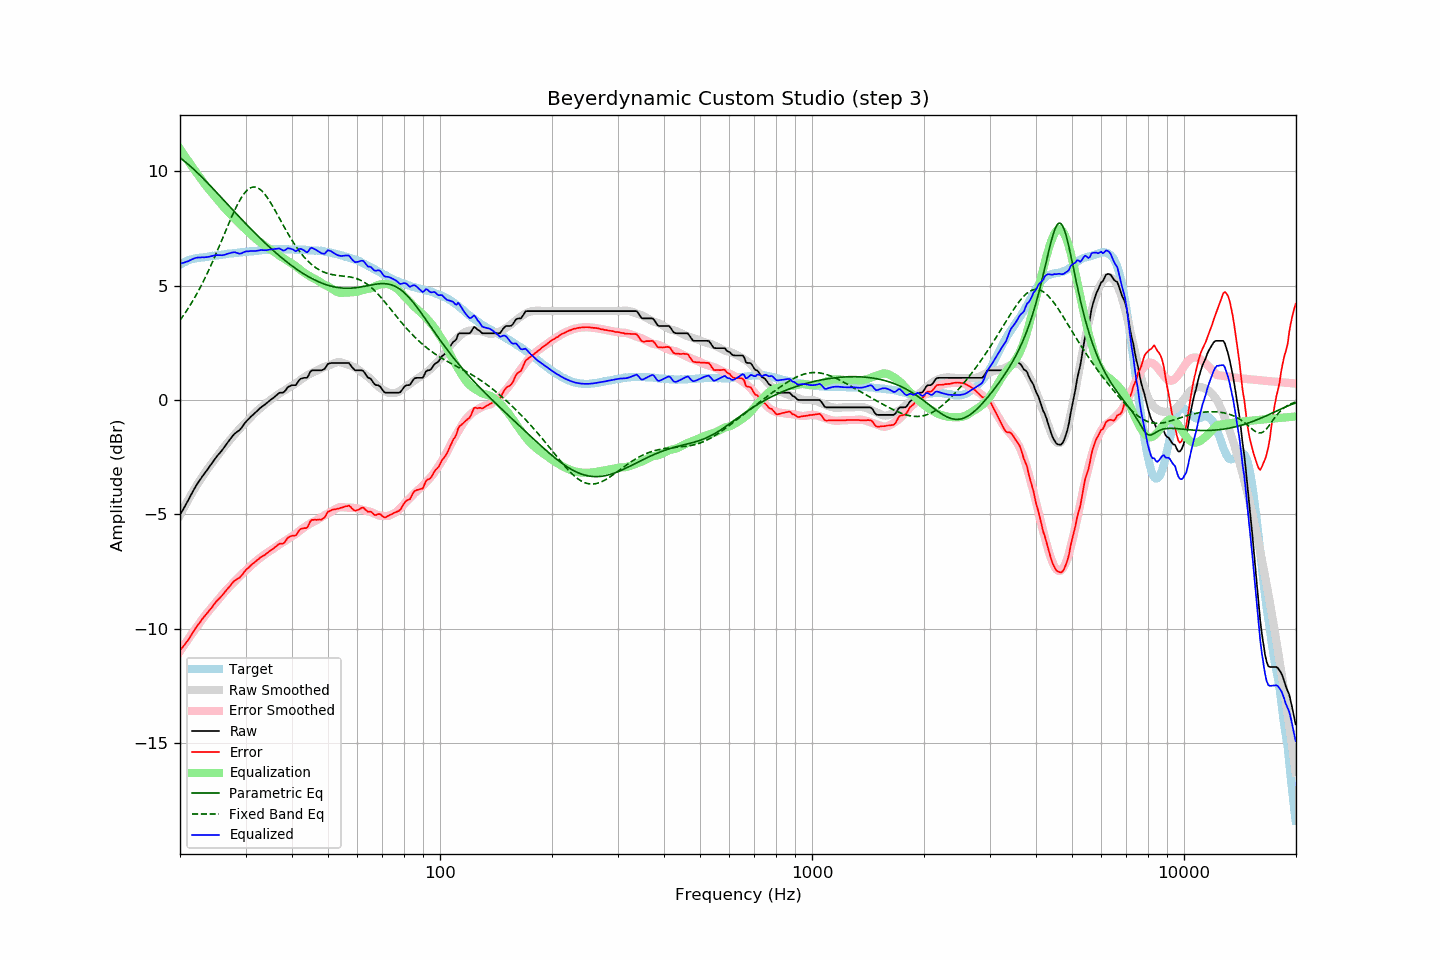

The table this chart was drawn from, first rows:
frequency, raw, error, smoothed, error_smoothed, equalization, parametric_eq, fixed_band_eq, equalized_raw, equalized_smoothed, target
20.00, -5.03, -10.95, -5.04, -10.99, 10.99, 10.60, 3.49, 5.96, 5.95, 5.92
20.20, -4.90, -10.86, -4.91, -10.88, 10.88, 10.55, 3.59, 5.98, 5.98, 5.96
20.40, -4.78, -10.78, -4.77, -10.78, 10.78, 10.49, 3.69, 6.00, 6.01, 6.00
20.61, -4.65, -10.69, -4.64, -10.67, 10.67, 10.43, 3.79, 6.02, 6.04, 6.03
20.81, -4.52, -10.59, -4.51, -10.57, 10.57, 10.38, 3.89, 6.05, 6.06, 6.07
21.02, -4.40, -10.51, -4.38, -10.47, 10.47, 10.32, 4.00, 6.07, 6.09, 6.11
21.23, -4.26, -10.39, -4.25, -10.37, 10.37, 10.26, 4.11, 6.11, 6.11, 6.13
21.44, -4.13, -10.28, -4.13, -10.27, 10.27, 10.19, 4.23, 6.14, 6.14, 6.15
21.66, -4.00, -10.18, -4.01, -10.17, 10.17, 10.13, 4.34, 6.16, 6.16, 6.17
21.87, -3.87, -10.05, -3.89, -10.07, 10.07, 10.06, 4.46, 6.20, 6.18, 6.18
22.09, -3.75, -9.95, -3.77, -9.97, 9.97, 10.00, 4.59, 6.22, 6.20, 6.20
22.31, -3.64, -9.85, -3.66, -9.87, 9.87, 9.93, 4.72, 6.23, 6.21, 6.21
22.54, -3.54, -9.77, -3.55, -9.77, 9.77, 9.86, 4.85, 6.23, 6.22, 6.22
22.76, -3.44, -9.67, -3.44, -9.67, 9.67, 9.79, 4.98, 6.24, 6.24, 6.23
22.99, -3.33, -9.56, -3.33, -9.58, 9.58, 9.72, 5.12, 6.25, 6.24, 6.23
23.22, -3.24, -9.48, -3.23, -9.48, 9.48, 9.65, 5.26, 6.24, 6.25, 6.24
23.45, -3.14, -9.39, -3.13, -9.39, 9.39, 9.58, 5.40, 6.25, 6.26, 6.25
23.69, -3.05, -9.32, -3.03, -9.30, 9.30, 9.51, 5.55, 6.25, 6.27, 6.26
23.92, -2.95, -9.22, -2.94, -9.22, 9.22, 9.44, 5.70, 6.27, 6.28, 6.27
24.16, -2.85, -9.14, -2.85, -9.13, 9.13, 9.36, 5.85, 6.28, 6.29, 6.29
24.40, -2.75, -9.06, -2.75, -9.05, 9.05, 9.29, 6.01, 6.30, 6.30, 6.31
24.65, -2.65, -8.95, -2.66, -8.97, 8.97, 9.21, 6.17, 6.31, 6.31, 6.30
24.89, -2.55, -8.86, -2.57, -8.88, 8.88, 9.14, 6.33, 6.33, 6.32, 6.31
25.14, -2.46, -8.78, -2.47, -8.80, 8.80, 9.06, 6.49, 6.34, 6.33, 6.32
25.39, -2.38, -8.71, -2.38, -8.71, 8.71, 8.99, 6.66, 6.34, 6.34, 6.33
25.65, -2.29, -8.64, -2.28, -8.63, 8.63, 8.91, 6.83, 6.34, 6.35, 6.35
25.91, -2.21, -8.57, -2.18, -8.54, 8.54, 8.84, 6.99, 6.33, 6.36, 6.35
26.16, -2.12, -8.48, -2.09, -8.46, 8.46, 8.76, 7.16, 6.34, 6.37, 6.36
26.43, -2.02, -8.40, -2.00, -8.38, 8.38, 8.69, 7.33, 6.36, 6.38, 6.37
26.69, -1.92, -8.30, -1.92, -8.30, 8.30, 8.61, 7.50, 6.38, 6.39, 6.38
26.96, -1.82, -8.22, -1.83, -8.23, 8.23, 8.53, 7.67, 6.41, 6.39, 6.40
27.23, -1.73, -8.14, -1.75, -8.16, 8.16, 8.46, 7.83, 6.42, 6.40, 6.41
27.50, -1.64, -8.05, -1.67, -8.08, 8.08, 8.38, 7.99, 6.44, 6.41, 6.41
27.77, -1.55, -7.96, -1.59, -8.01, 8.01, 8.31, 8.15, 6.46, 6.42, 6.41
28.05, -1.47, -7.90, -1.51, -7.94, 7.94, 8.23, 8.30, 6.47, 6.43, 6.43
28.33, -1.42, -7.85, -1.42, -7.86, 7.86, 8.15, 8.45, 6.44, 6.44, 6.43
28.62, -1.37, -7.81, -1.35, -7.79, 7.79, 8.08, 8.58, 6.42, 6.45, 6.44
28.90, -1.32, -7.77, -1.27, -7.72, 7.72, 8.00, 8.71, 6.40, 6.45, 6.45
29.19, -1.24, -7.69, -1.19, -7.65, 7.65, 7.93, 8.83, 6.41, 6.46, 6.45
29.48, -1.14, -7.62, -1.12, -7.59, 7.59, 7.86, 8.94, 6.45, 6.47, 6.48
29.78, -1.04, -7.51, -1.04, -7.52, 7.52, 7.78, 9.04, 6.48, 6.47, 6.47
30.08, -0.95, -7.44, -0.97, -7.45, 7.45, 7.71, 9.12, 6.50, 6.48, 6.48
30.38, -0.88, -7.36, -0.90, -7.38, 7.38, 7.63, 9.19, 6.50, 6.49, 6.48
30.68, -0.81, -7.31, -0.82, -7.32, 7.32, 7.56, 9.25, 6.51, 6.50, 6.50
30.99, -0.73, -7.23, -0.75, -7.25, 7.25, 7.49, 9.29, 6.52, 6.50, 6.50
31.30, -0.67, -7.17, -0.68, -7.19, 7.19, 7.42, 9.31, 6.52, 6.51, 6.50
31.61, -0.61, -7.12, -0.61, -7.12, 7.12, 7.35, 9.32, 6.51, 6.52, 6.51
31.93, -0.54, -7.06, -0.54, -7.06, 7.06, 7.28, 9.31, 6.52, 6.53, 6.52
32.24, -0.48, -7.00, -0.47, -7.00, 7.00, 7.21, 9.29, 6.53, 6.53, 6.52
32.57, -0.41, -6.95, -0.41, -6.95, 6.95, 7.14, 9.25, 6.54, 6.54, 6.54
32.89, -0.34, -6.88, -0.35, -6.90, 6.90, 7.07, 9.20, 6.56, 6.55, 6.54
33.22, -0.29, -6.84, -0.30, -6.85, 6.85, 7.00, 9.14, 6.56, 6.55, 6.55
33.55, -0.24, -6.80, -0.24, -6.80, 6.80, 6.93, 9.07, 6.56, 6.56, 6.56
33.89, -0.19, -6.76, -0.17, -6.74, 6.74, 6.86, 8.98, 6.55, 6.57, 6.57
34.23, -0.13, -6.70, -0.12, -6.69, 6.69, 6.80, 8.89, 6.56, 6.57, 6.57
34.57, -0.07, -6.65, -0.06, -6.64, 6.64, 6.73, 8.78, 6.57, 6.58, 6.58
34.92, -0.01, -6.59, -0.01, -6.60, 6.60, 6.67, 8.67, 6.59, 6.59, 6.58
35.27, 0.04, -6.55, 0.04, -6.55, 6.55, 6.60, 8.56, 6.59, 6.59, 6.59
35.62, 0.09, -6.50, 0.09, -6.51, 6.51, 6.54, 8.44, 6.60, 6.59, 6.59
35.97, 0.15, -6.44, 0.14, -6.46, 6.46, 6.48, 8.31, 6.61, 6.60, 6.59
... 635 more rows
